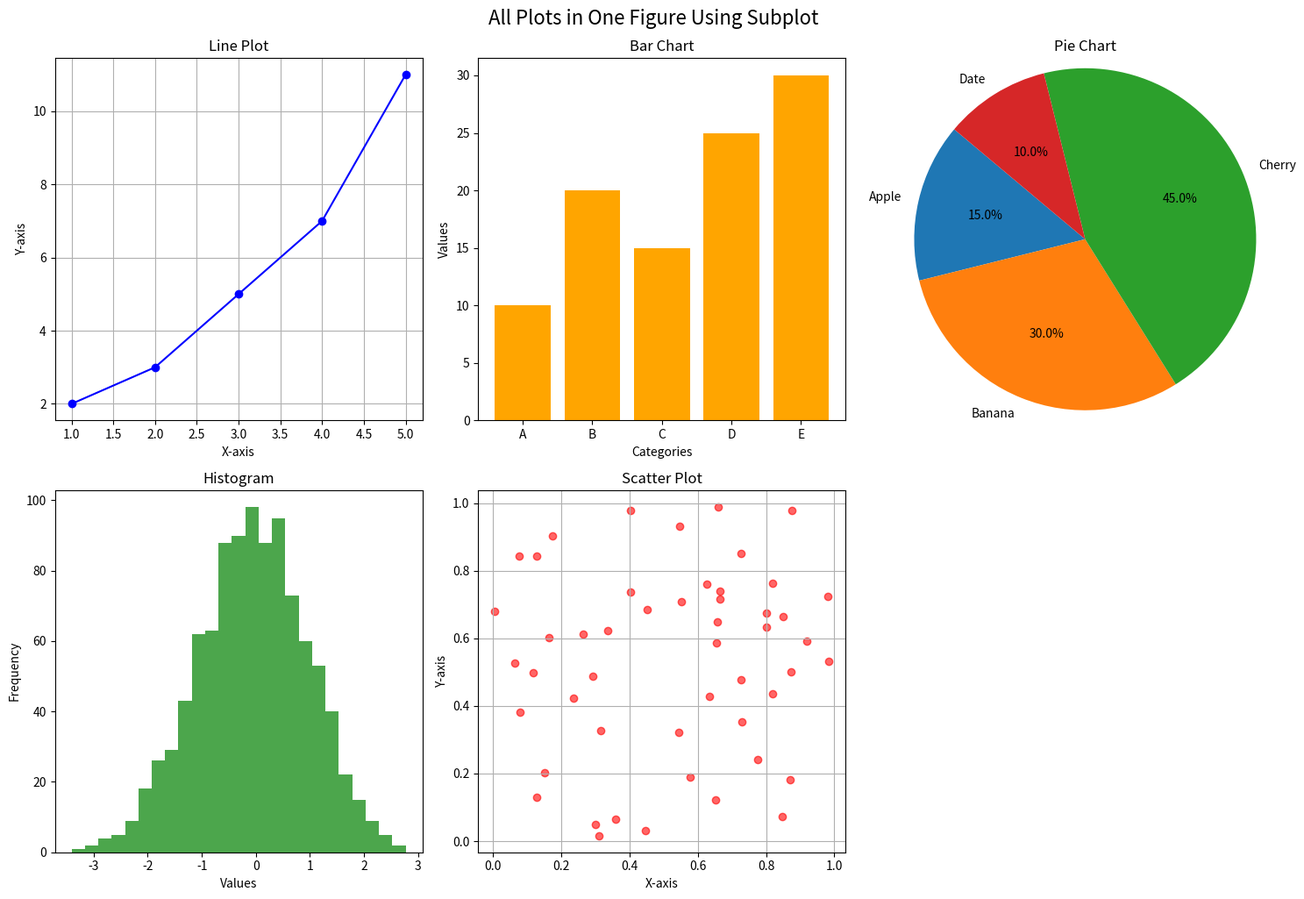

Recreate this plot in Python.
import matplotlib.pyplot as plt
import numpy as np

# Sample data
x = np.arange(1, 6)
y = np.array([2, 3, 5, 7, 11])
categories = ['A', 'B', 'C', 'D', 'E']
values = [10, 20, 15, 25, 30]
sizes = [15, 30, 45, 10]
hist_data = np.random.randn(1000)
scatter_x = np.random.rand(50)
scatter_y = np.random.rand(50)

# Set figure size
plt.figure(figsize=(15, 10))

# 1. Line Plot (1st subplot)
plt.subplot(2, 3, 1)  # (rows, columns, index)
plt.plot(x, y, marker='o', color='blue')
plt.title('Line Plot')
plt.xlabel('X-axis')
plt.ylabel('Y-axis')
plt.grid(True)

# 2. Bar Chart (2nd subplot)
plt.subplot(2, 3, 2)
plt.bar(categories, values, color='orange')
plt.title('Bar Chart')
plt.xlabel('Categories')
plt.ylabel('Values')

# 3. Pie Chart (3rd subplot)
plt.subplot(2, 3, 3)
plt.pie(sizes, labels=['Apple', 'Banana', 'Cherry', 'Date'], autopct='%1.1f%%', startangle=140)
plt.title('Pie Chart')
plt.axis('equal')

# 4. Histogram (4th subplot)
plt.subplot(2, 3, 4)
plt.hist(hist_data, bins=25, color='green', alpha=0.7)
plt.title('Histogram')
plt.xlabel('Values')
plt.ylabel('Frequency')

# 5. Scatter Plot (5th subplot)
plt.subplot(2, 3, 5)
plt.scatter(scatter_x, scatter_y, color='red', alpha=0.6)
plt.title('Scatter Plot')
plt.xlabel('X-axis')
plt.ylabel('Y-axis')
plt.grid(True)

# Leave the 6th subplot blank (optional)
plt.subplot(2, 3, 6)
plt.axis('off')

# Adjust layout
plt.tight_layout()
plt.suptitle("All Plots in One Figure Using Subplot", fontsize=16, y=1.02)

# Show all plots in one window
plt.show()
